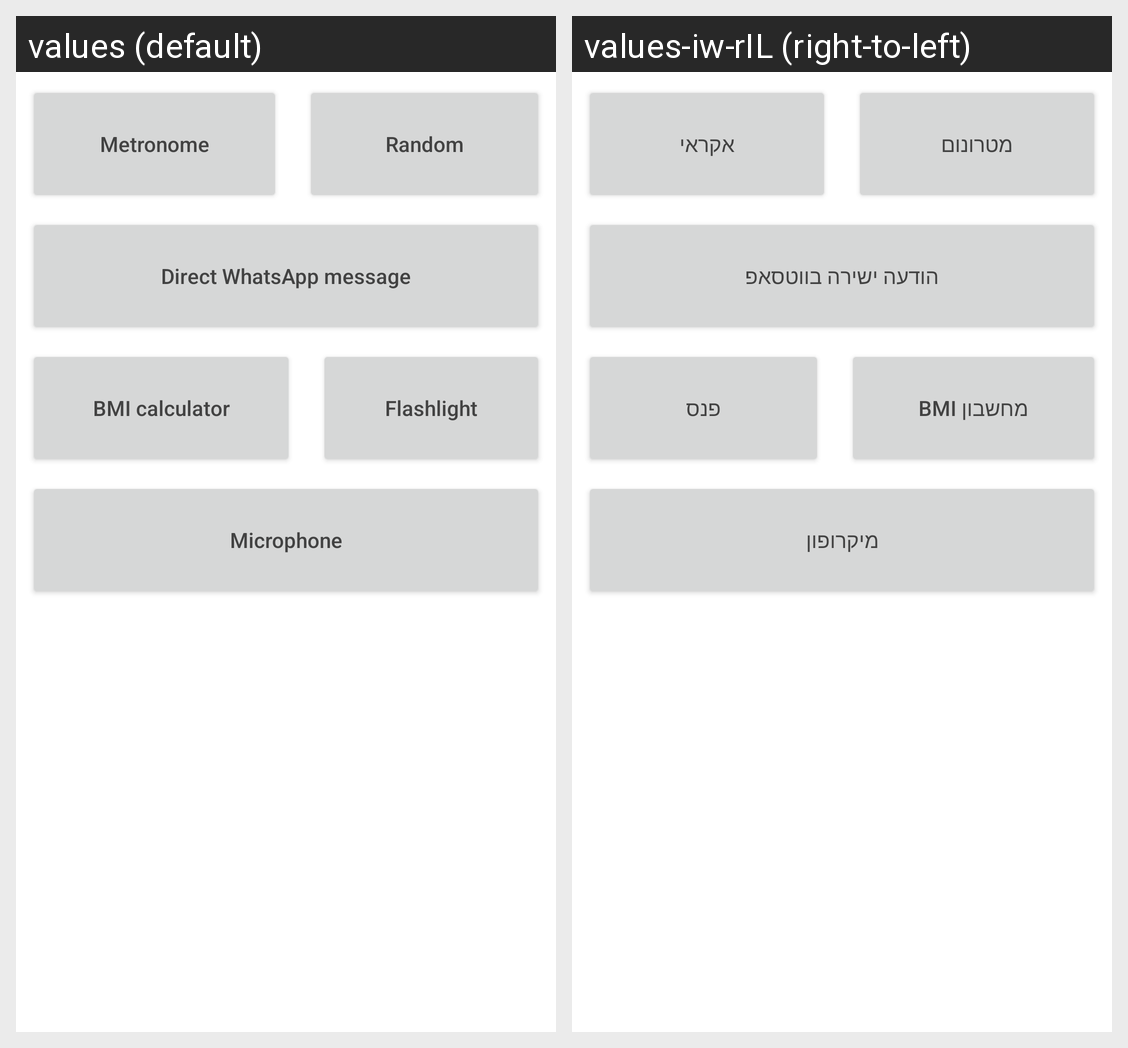

For this localized Android screen grid, give each drawn string resource with its value in every locale shown.
Android screen res/layout/m_f_tools.xml rendered under 2 locales, left to right: values (default), values-iw-rIL (right-to-left). Device: Nexus 5 (rendered at 1080×1920; each locale shown at half size, 540×960, under a caption strip naming it); theme Theme.MyFirstApp.
Strings drawn on this screen, with the default value and each locale's value (text and hints the layout hard-codes, and strings that could not be matched under every locale, appear in the picture but are not listed):

Metronome
  values: Metronome
  values-iw-rIL: מטרונום

random
  values: Random
  values-iw-rIL: אקראי

d_whatsapp
  values: Direct WhatsApp message
  values-iw-rIL: הודעה ישירה בווטסאפ

bmi_activity
  values: BMI calculator
  values-iw-rIL: מחשבון BMI

flashlight
  values: Flashlight
  values-iw-rIL: פנס

microphone
  values: Microphone
  values-iw-rIL: מיקרופון
